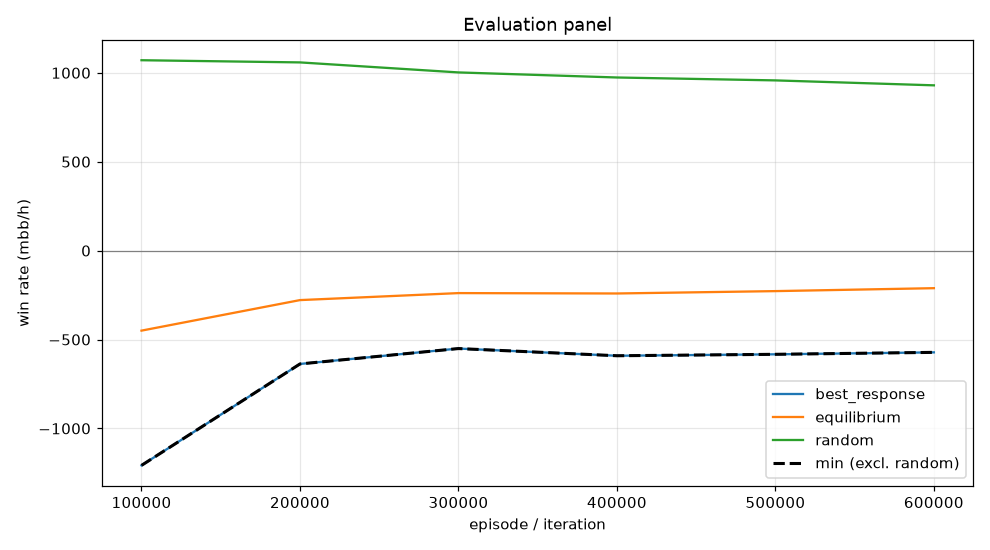

Values plotted in this chart, from the file beside it:
episode, min, mean, best_response_mean, best_response_se, equilibrium_mean, equilibrium_se, random_mean, random_se, act_call, act_raise, act_fold, act_check
99999, -1208, -450, -1208, 0.0, -450, 0.0, 1071, 0.0, 0.2045, 0.5622, 0.05066, 0.1827
199999, -637.4, -278.3, -637.4, 0.0, -278.3, 0.0, 1059, 0.0, 0.2532, 0.498, 0.07532, 0.1735
299999, -550.8, -238.9, -550.8, 0.0, -238.9, 0.0, 1002, 0.0, 0.2985, 0.4379, 0.08206, 0.1816
399999, -591.3, -241, -591.3, 0.0, -241, 0.0, 973.7, 0.0, 0.312, 0.4319, 0.08224, 0.1739
499999, -583.2, -227.8, -583.2, 0.0, -227.8, 0.0, 957.3, 0.0, 0.3339, 0.4182, 0.07968, 0.1681
599999, -572.2, -211.2, -572.2, 0.0, -211.2, 0.0, 929.6, 0.0, 0.3466, 0.3936, 0.08341, 0.1764
